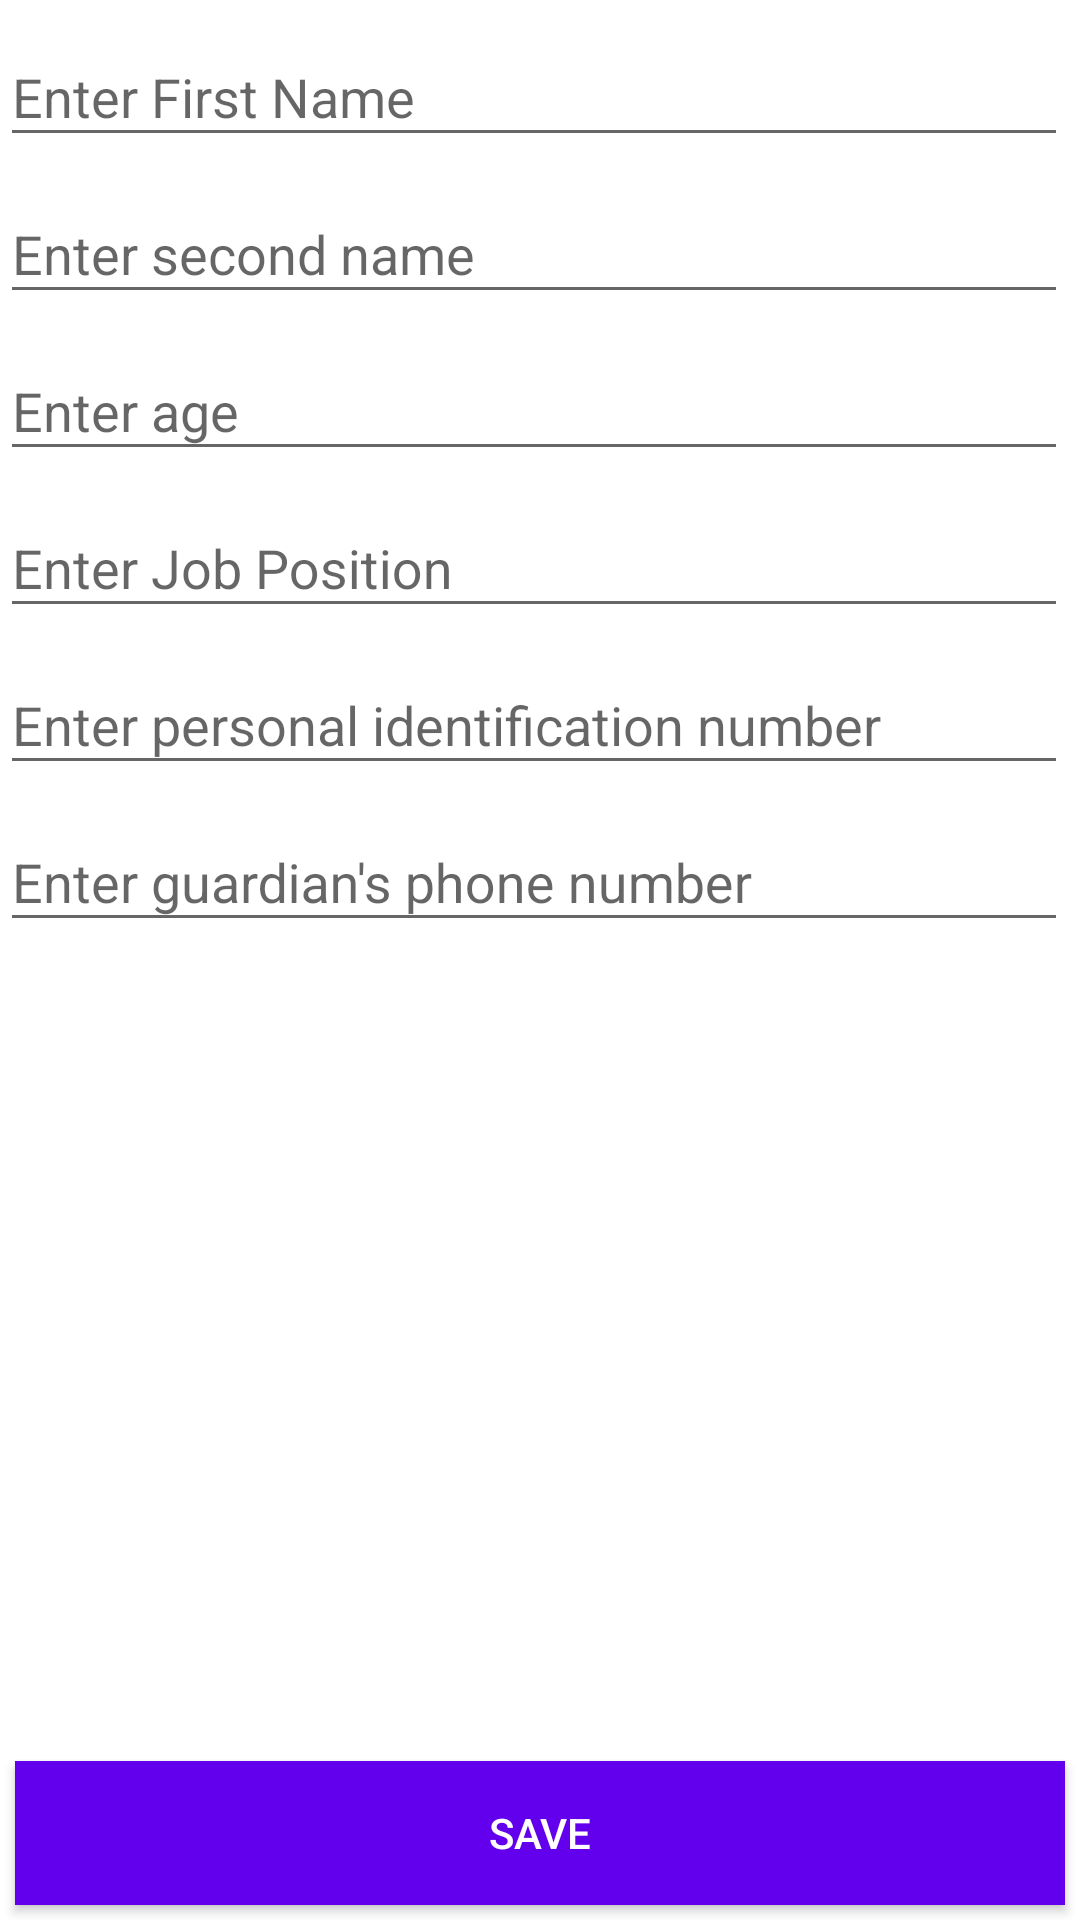

Here is an Android app screen rendered from its layout file. Give the layout XML and the strings, colors and styles it references.
<!-- AndroidManifest.xml: application theme AppTheme -->
<!-- res/layout/fragment_enrollment_details.xml -->
<?xml version="1.0" encoding="utf-8"?>
<RelativeLayout xmlns:android="http://schemas.android.com/apk/res/android"
    xmlns:tools="http://schemas.android.com/tools"
    android:layout_width="match_parent"
    android:layout_height="match_parent"
    android:id="@+id/enrollmentDetailsLayout"
    tools:context="com.UI.EnrollmentDetails.EnrollmentDetailsFragment">

    <com.google.android.material.textfield.TextInputLayout
        android:id="@+id/f_name_il"
        android:layout_width="match_parent"
        android:layout_height="wrap_content"
        android:layout_marginEnd="4dp">

        <com.google.android.material.textfield.TextInputEditText
            android:id="@+id/edt_first_name"
            android:layout_width="match_parent"
            android:layout_height="wrap_content"
            android:hint="@string/first_name" />
    </com.google.android.material.textfield.TextInputLayout>


    <com.google.android.material.textfield.TextInputLayout
        android:id="@+id/s_name_il"
        android:layout_width="match_parent"
        android:layout_height="wrap_content"
        android:layout_below="@id/f_name_il"
        android:layout_marginEnd="4dp">

        <com.google.android.material.textfield.TextInputEditText
            android:id="@+id/edt_second_name"
            android:layout_width="match_parent"
            android:layout_height="wrap_content"
            android:hint="@string/second_name" />
    </com.google.android.material.textfield.TextInputLayout>

    <com.google.android.material.textfield.TextInputLayout
        android:id="@+id/age_il"
        android:layout_width="match_parent"
        android:layout_height="wrap_content"
        android:layout_below="@id/s_name_il"
        android:layout_marginEnd="4dp">

        <com.google.android.material.textfield.TextInputEditText
            android:id="@+id/edt_age"
            android:layout_width="match_parent"
            android:layout_height="wrap_content"
            android:hint="@string/enter_age" />
    </com.google.android.material.textfield.TextInputLayout>

    <com.google.android.material.textfield.TextInputLayout
        android:id="@+id/job_il"
        android:layout_width="match_parent"
        android:layout_height="wrap_content"
        android:layout_below="@id/age_il"
        android:layout_marginEnd="4dp">

        <com.google.android.material.textfield.TextInputEditText
            android:id="@+id/edt_position"
            android:layout_width="match_parent"
            android:layout_height="wrap_content"
            android:hint="@string/job_position" />
    </com.google.android.material.textfield.TextInputLayout>

    <com.google.android.material.textfield.TextInputLayout
        android:id="@+id/id_il"
        android:layout_width="match_parent"
        android:layout_height="wrap_content"
        android:layout_below="@id/job_il"
        android:layout_marginEnd="4dp">

        <com.google.android.material.textfield.TextInputEditText
            android:id="@+id/edt_id"
            android:layout_width="match_parent"
            android:layout_height="wrap_content"
            android:hint="@string/enter_id" />
    </com.google.android.material.textfield.TextInputLayout>

    <com.google.android.material.textfield.TextInputLayout
        android:id="@+id/phone_il"
        android:layout_width="match_parent"
        android:layout_height="wrap_content"
        android:layout_below="@id/id_il"
        android:layout_marginEnd="4dp">

        <com.google.android.material.textfield.TextInputEditText
            android:id="@+id/edt_phone"
            android:layout_width="match_parent"
            android:layout_height="wrap_content"
            android:hint="@string/enter_phone" />
    </com.google.android.material.textfield.TextInputLayout>

    <Button
        android:id="@+id/save_details"
        android:layout_width="match_parent"
        android:layout_height="wrap_content"
        android:layout_alignParentBottom="true"
        android:layout_margin="5dp"
        android:background="@color/design_default_color_primary"
        android:text="@string/save"
        android:textColor="@android:color/white" />


</RelativeLayout>
<!-- resources referenced by this layout -->
<resources>
  <string name="enter_age">Enter age</string>
  <string name="enter_id">Enter personal identification number</string>
  <string name="enter_phone">Enter guardian\'s phone number</string>
  <string name="first_name">Enter First Name</string>
  <string name="job_position">Enter Job Position</string>
  <string name="save">Save</string>
  <string name="second_name">Enter second name</string>
  <style name="AppTheme" parent="AppBaseTheme">
          <item name="colorPrimary">@color/design_default_color_primary</item>
          <item name="colorSecondary">@android:color/holo_purple</item>
          <item name="android:windowBackground">@android:color/white</item>
      </style>
  <style name="AppBaseTheme" parent="Theme.AppCompat.Light.NoActionBar">
          <item name="colorPrimary">@color/design_default_color_primary</item>
          <item name="colorSecondary">@android:color/holo_purple</item>
          <item name="android:windowBackground">@android:color/white</item>
      </style>
</resources>
